Image classification data set "dataset" (Loshkaal/myCode on GitHub). Class labels (5): Domik, Ekomilk, Ekoniva, Nyanya, Spar.

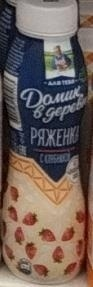
Label: Domik

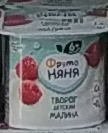
Label: Nyanya

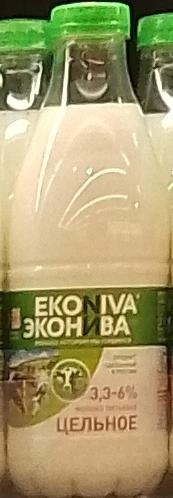
Label: Ekoniva

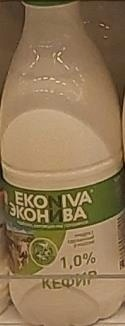
Label: Ekoniva

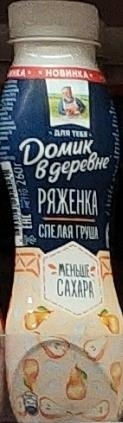
Label: Domik

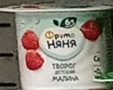
Label: Nyanya
